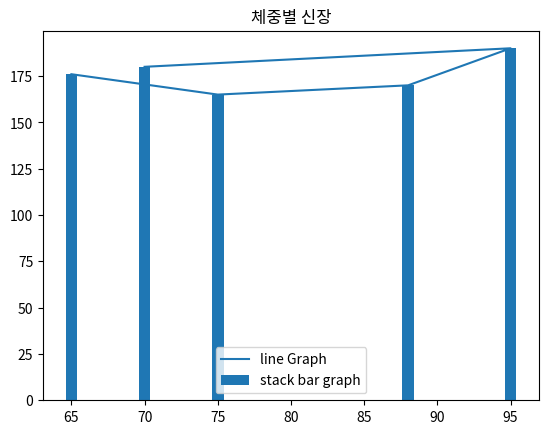

The script that saved this image:
import matplotlib.pyplot as plt
hg=[180,190,170,165,176]
wg=[70,95,88,75,65]

plt.plot(wg,hg, label="line Graph")
plt.bar(wg,hg, label="stack bar graph")
plt.legend()
plt.rc('font',family='Malgun Gothic')
plt.title('체중별 신장')
plt.savefig('helth.jpg')
plt.show()
